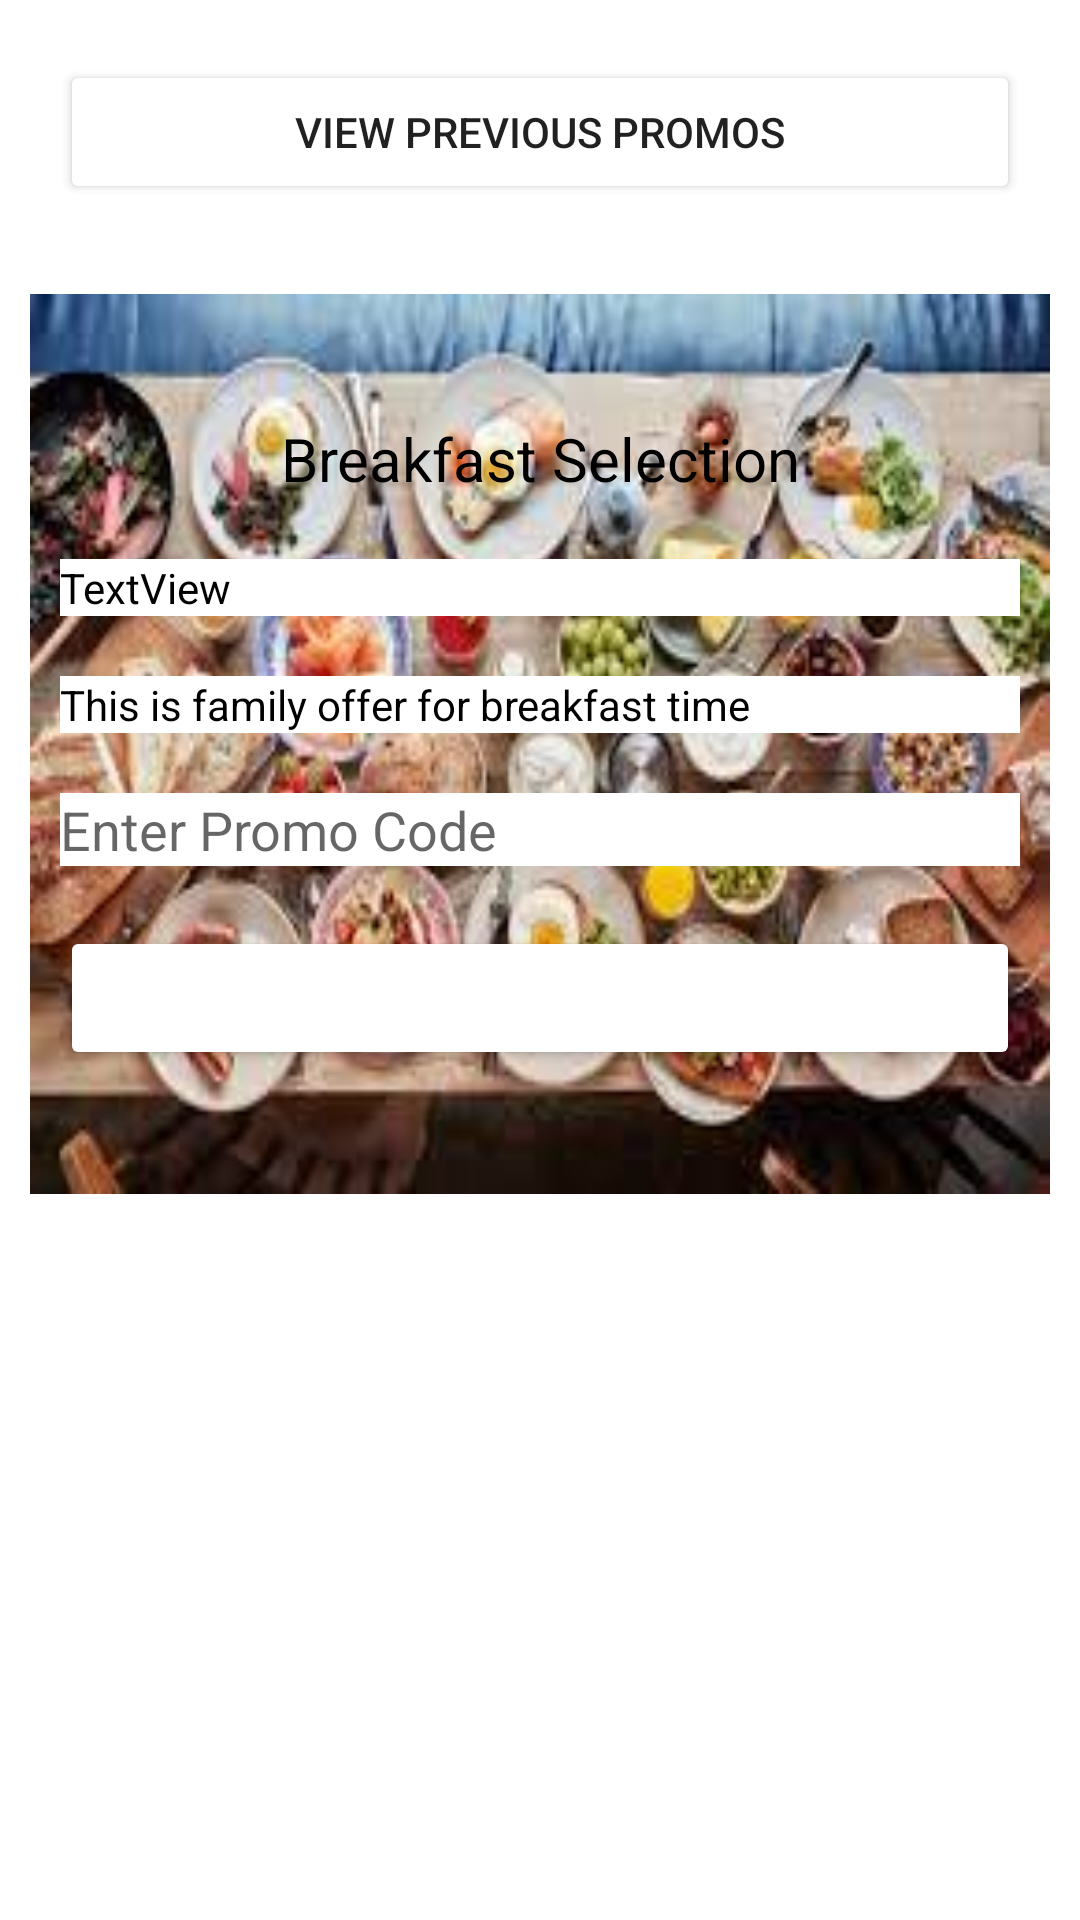

Layout XML and referenced resources for this Android screen:
<!-- AndroidManifest.xml: application theme Theme.Ordering -->
<!-- res/layout/activity_add_breakfast.xml -->
<?xml version="1.0" encoding="utf-8"?>
<LinearLayout xmlns:android="http://schemas.android.com/apk/res/android"
    xmlns:app="http://schemas.android.com/apk/res-auto"
    xmlns:tools="http://schemas.android.com/tools"
    android:layout_width="match_parent"
    android:layout_height="match_parent"
    android:orientation="vertical"
    tools:context=".AddBreakfast">

    <Button
        android:id="@+id/viewpromo"
        android:layout_width="match_parent"
        android:layout_height="wrap_content"
        android:layout_margin="20dp"
        android:text="View Previous Promos"
        app:backgroundTint="@color/btn"
        app:cornerRadius="15dp" />

    <LinearLayout
        android:id="@+id/breakfast"
        android:layout_width="match_parent"
        android:layout_height="300dp"
        android:layout_margin="10dp"
        android:background="@drawable/breakfast"
        android:gravity="center"
        android:orientation="vertical">

        <TextView
            android:id="@+id/textView"
            android:layout_width="match_parent"
            android:layout_height="wrap_content"
            android:layout_margin="10dp"
            android:background="@color/btn"
            android:gravity="center"
            android:text="Breakfast Selection"
            android:textColor="#000000"
            android:textSize="20sp" />

        <TextView
            android:id="@+id/date"
            android:layout_width="match_parent"
            android:layout_height="wrap_content"
            android:layout_margin="10dp"
            android:background="@color/white"
            android:text="TextView"
            android:textColor="@color/black" />

        <TextView
            android:id="@+id/Description"
            android:layout_width="match_parent"
            android:layout_height="wrap_content"
            android:layout_margin="10dp"
            android:background="@color/white"
            android:text="This is family offer for breakfast time"
            android:textColor="@color/black" />

        <EditText
            android:id="@+id/promocode"
            android:layout_width="match_parent"
            android:layout_height="wrap_content"
            android:layout_margin="10dp"
            android:background="@color/white"
            android:ems="10"
            android:hint="Enter Promo Code"
            android:inputType="textPersonName"
            android:textColor="@color/black" />

        <Button
            android:id="@+id/add"
            android:layout_width="match_parent"
            android:layout_height="wrap_content"
            android:layout_margin="10dp"
            android:text="Add"
            android:textColor="@color/white"
            app:backgroundTint="@color/btn"
            app:cornerRadius="15dp" />

    </LinearLayout>

</LinearLayout>
<!-- resources referenced by this layout -->
<resources>
  <color name="black">#FF000000</color>
  <color name="white">#FFFFFFFF</color>
  <!-- drawable breakfast: jpg bitmap (drawable, 14565 bytes) -->
  <style name="Theme.Ordering" parent="Theme.MaterialComponents.DayNight.DarkActionBar">
          
          <item name="colorPrimary">@color/purple_500</item>
          <item name="colorPrimaryVariant">@color/purple_700</item>
          <item name="colorOnPrimary">@color/white</item>
          
          <item name="colorSecondary">@color/teal_200</item>
          <item name="colorSecondaryVariant">@color/teal_700</item>
          <item name="colorOnSecondary">@color/black</item>
          
          <item name="android:statusBarColor" tools:targetApi="l">?attr/colorPrimaryVariant</item>
          
      </style>
  <color name="purple_500">#FF6200EE</color>
  <color name="purple_700">#FF3700B3</color>
  <color name="teal_200">#FF03DAC5</color>
  <color name="teal_700">#5F0187</color>
</resources>
